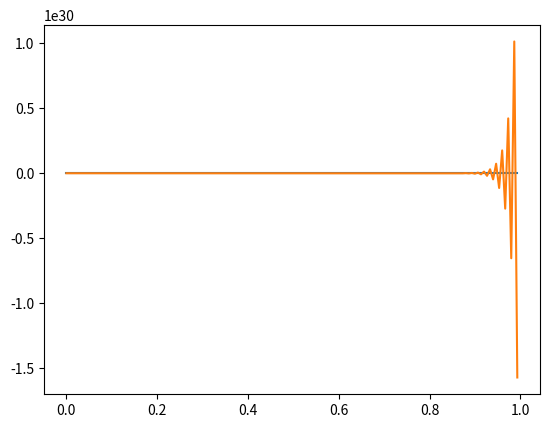

Source code (Python):
import matplotlib.pyplot as plt
import math
#import numpy


class thickener_simulation():
    def __init__(self,Qin,Cin,Uk,Y1,Y2):
        self.Qin = Qin
        self.Cin = Cin
        self.Uk = Uk
        self.Y1 = Y1
        self.Y2 = Y2

    def reset(self):
        width = 150
        t_0 = [0]
        for i in range(1,width):
            t_0.append(i/width)
        Y_1 = []
        Y_2 = []
        for i in range(0,width):
            ts.computation()
            #print(self.Y1)
            Y_1.append(self.Y1)
            #print(self.Y2)
            Y_2.append(self.Y2)
        print(Y_1)
        print(Y_2)
        print(t_0)
        plt.plot(t_0,Y_1)
        plt.show()
        plt.plot(t_0,Y_2)
        plt.show()


    def computation(self):

        #计算Y1用到的系数
        k0 = 0.56         #系数
        T = 6.25          #时间常数
        t = 0.0001        #采样间隔
        d = 151.0748      # potential energy difference = △p(t)/(gp(y2))-----矿浆泵两端管路单位重量矿浆的势能差
        K = 1.12          #浓密机相关常数
        C = 100000        #阻力系数

        # 计算Y2用到的系数
        ki = 0.001        #与工艺相关的常数
        A = 1962.5        #浓密机横截面积
        p = 0.01          #平均浓度系数
        k1 = 1.9625       #k1 = Aki
        k2 = 19.652       #k2 = Ap
        k3 = 0.0049       #k3 = ki-u(ps-pl)/(Ap)
        vp = 1.825        #矿浆颗粒沉降速度
        h = 6             #h(y1,y2) = 6m ---- 泥层界面高度（假设不变）
        Ps = 0.01         #固体浓度
        #Q = Qin*Φin     #进料矿浆体积

        #计算底流料浆流量Y1(k)
        c1_1 = math.sqrt((k0*pow(self.Uk,2)-d+C)/K)   #将复杂的开方式转换为一个常数
        #print(c1)
        incre1 = (c1_1-self.Y1)/T     #单位步长的流量增量
        y1 = self.Y1+incre1        #单位步长后的流量
        #print(y1)


        # 计算底流料浆浓度Y2(k)
        Φ = self.Cin/(Ps*(1-self.Cin)+self.Cin)
        Q = self.Qin*Φ
        c2_1 = 1/(k2*h)
        c2_2 = k1*vp*Q
        c2_3 = (k1*(ki-k3)*vp*Q)/(self.Y2+k3*Q)
        print('1')
        print(c2_3)
        c2_4 = (pow(self.Y2,2)*self.Y1)/(self.Y2+k3*Q)
        incre2 = c2_1*(c2_2+c2_3-c2_4)   #单位步长后的浓度增量
        y2 = self.Y2 + incre2            #单位步长后的浓度
        #print(y2)

        self.Y2 = y2
        self.Y1 = y1


if __name__ == "__main__":
    ts = thickener_simulation(620,0.22,50,370,0.325)   #类的实例化
    ts.reset()






